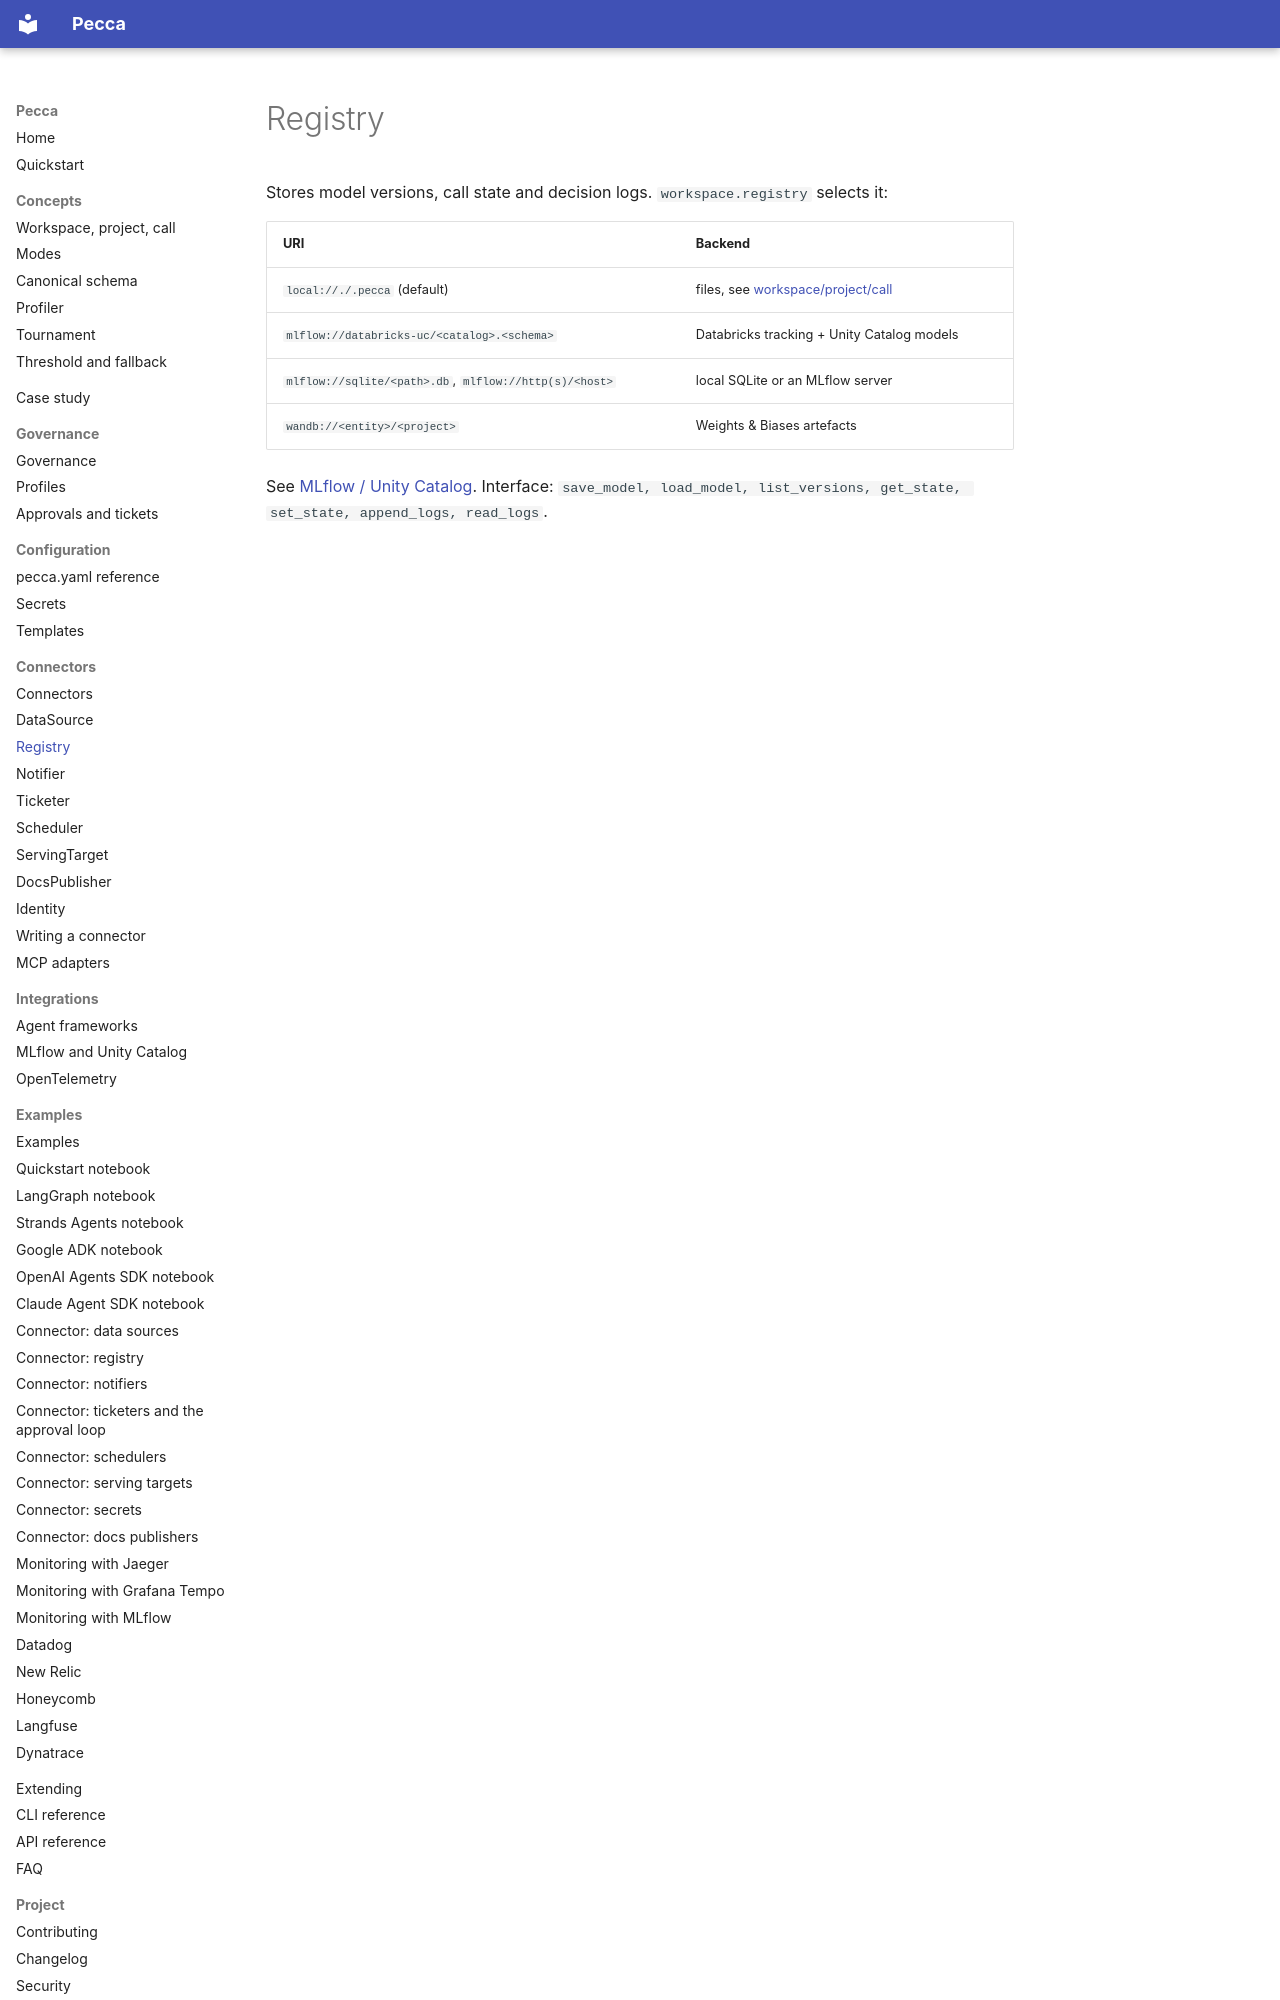

repository: pecca-core/pecca · page: connectors/registry/index.html · generator: mkdocs

# Registry

Stores model versions, call state and decision logs. `workspace.registry` selects it:

| URI | Backend |
| --- | --- |
| `local://./.pecca` (default) | files, see [workspace/project/call](../concepts/workspace-project-call.md) |
| `mlflow://databricks-uc/<catalog>.<schema>` | Databricks tracking + Unity Catalog models |
| `mlflow://sqlite/<path>.db`, `mlflow://http(s)/<host>` | local SQLite or an MLflow server |
| `wandb://<entity>/<project>` | Weights & Biases artefacts |
